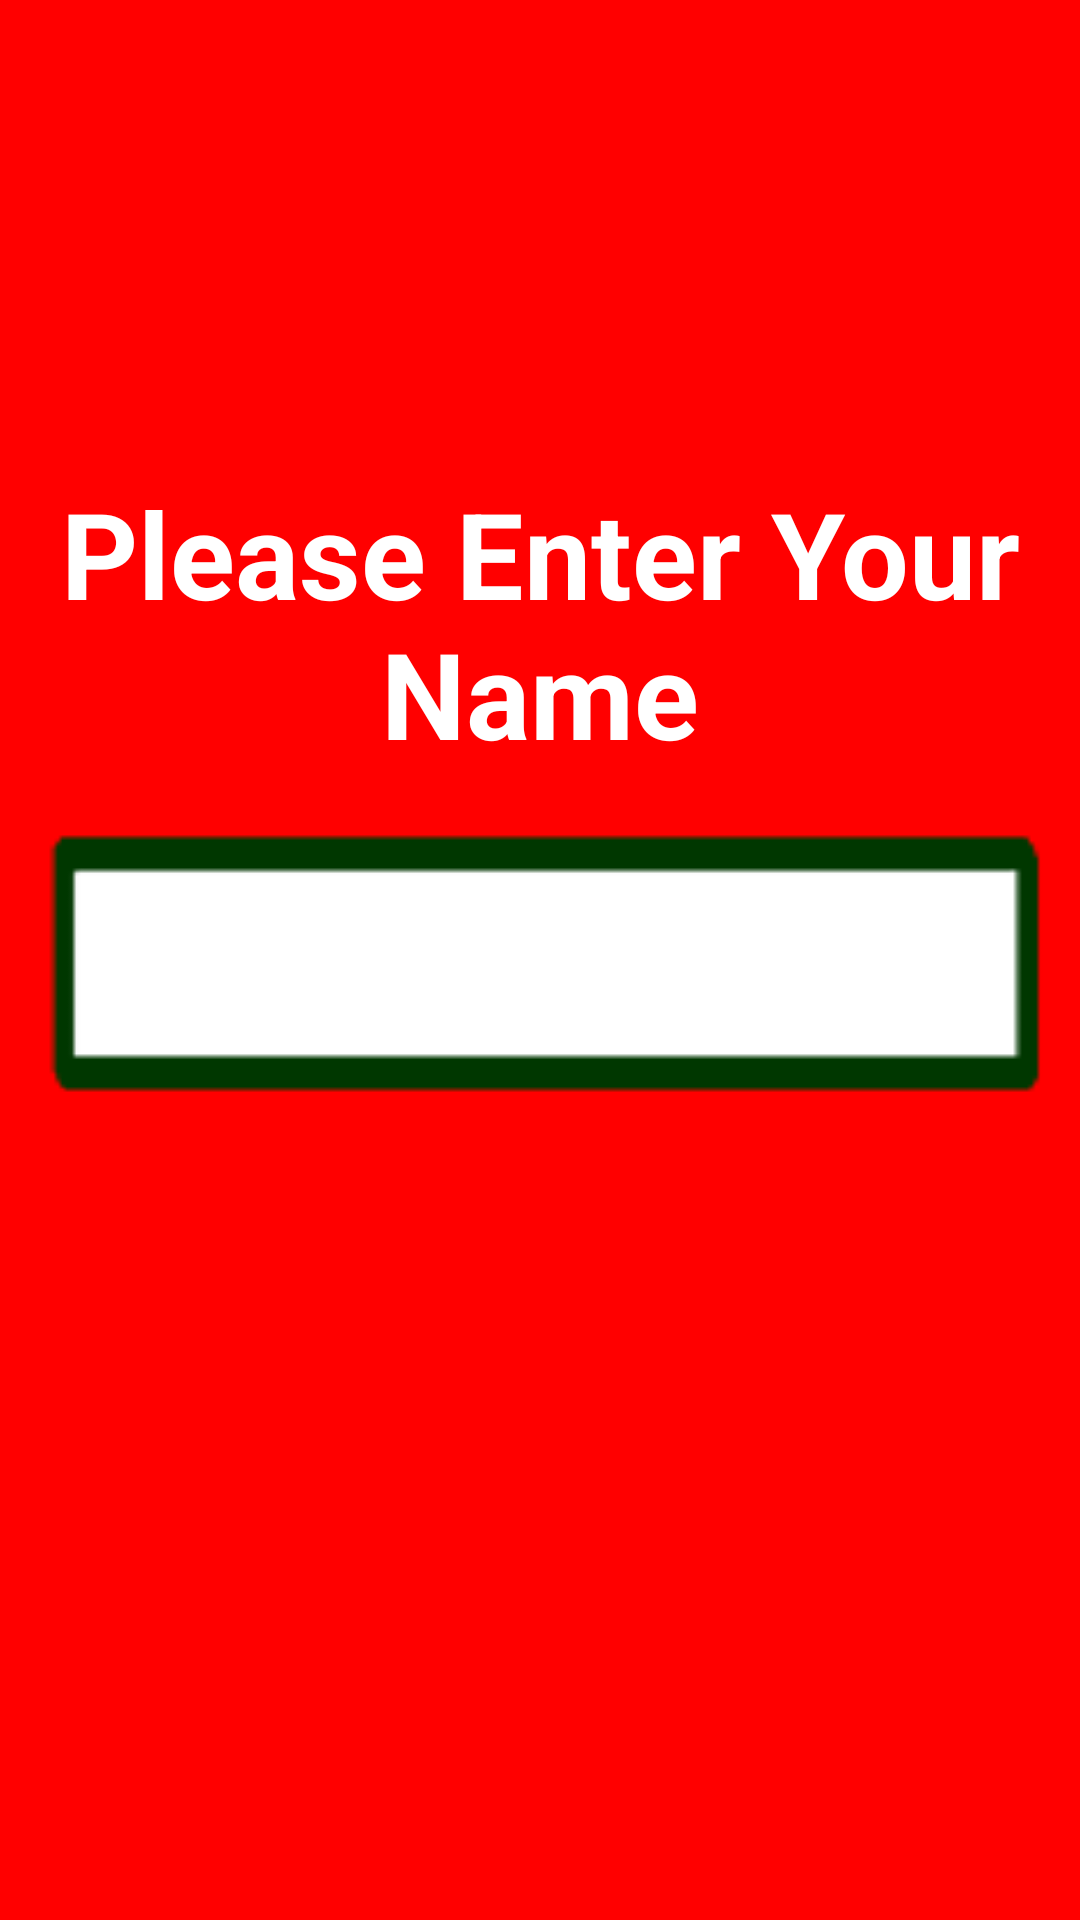

Layout XML and referenced resources for this Android screen:
<!-- AndroidManifest.xml: application theme Theme.Cricket2022 -->
<!-- res/layout/activity_enter_name.xml -->
<?xml version="1.0" encoding="utf-8"?>
<layout xmlns:android="http://schemas.android.com/apk/res/android"
    xmlns:app="http://schemas.android.com/apk/res-auto"
    xmlns:tools="http://schemas.android.com/tools">

    <data>

    </data>

    <androidx.constraintlayout.widget.ConstraintLayout
        android:layout_width="match_parent"
        android:layout_height="match_parent"
        android:background="@color/primaryColor"
        tools:context=".EnterName">

        <ImageView
            android:id="@+id/next"
            android:layout_width="150.0dip"
            android:layout_height="80.0dip"
            android:layout_centerVertical="true"
            android:layout_toRightOf="@+id/editTextName"
            android:src="@drawable/next1"
            app:layout_constraintBottom_toBottomOf="@+id/editTextName"
            app:layout_constraintEnd_toEndOf="parent"
            app:layout_constraintStart_toEndOf="@+id/editTextName"
            app:layout_constraintTop_toBottomOf="@+id/textView1" />

        <EditText
            android:id="@+id/editTextName"
            android:layout_width="wrap_content"
            android:layout_height="wrap_content"
            android:layout_centerHorizontal="true"
            android:layout_centerVertical="true"
            android:background="@drawable/background"
            android:ems="10"
            android:inputType="textCapCharacters"
            android:paddingLeft="60dp"
            android:singleLine="true"
            android:textSize="40dp"
            android:textStyle="bold"
            app:layout_constraintBottom_toBottomOf="parent"
            app:layout_constraintEnd_toEndOf="parent"
            app:layout_constraintStart_toStartOf="parent"
            app:layout_constraintTop_toTopOf="parent" />

        <TextView
            android:id="@+id/textViewError"
            android:layout_width="wrap_content"
            android:layout_height="wrap_content"
            android:layout_centerInParent="true"
            android:layout_gravity="center"
            android:layout_marginTop="-10dp"
            android:text="Please Enter Valid Name"
            android:gravity="center"
            android:textColor="@color/black"
            android:textSize="21sp"
            android:visibility="invisible"
            app:layout_constraintEnd_toEndOf="parent"
            app:layout_constraintStart_toStartOf="parent"
            app:layout_constraintTop_toBottomOf="@+id/editTextName" />

        <TextView
            android:id="@+id/textView1"
            android:layout_width="match_parent"
            android:layout_height="wrap_content"
            android:layout_above="@+id/editTextName"
            android:layout_alignParentLeft="true"
            android:gravity="center_horizontal"
            android:text="Please Enter Your Name"
            android:textAppearance="?android:textAppearanceLarge"
            android:textColor="@color/white"
            android:textSize="40.0sp"
            android:textStyle="bold"
            app:layout_constraintBottom_toTopOf="@+id/editTextName"
            app:layout_constraintStart_toStartOf="parent" />
    </androidx.constraintlayout.widget.ConstraintLayout>
</layout>
<!-- resources referenced by this layout -->
<resources>
  <color name="black">#FF000000</color>
  <color name="primaryColor">#ff0000</color>
  <color name="white">#FFFFFFFF</color>
  <!-- drawable background: png bitmap (drawable, 534 bytes) -->
  <style name="Theme.Cricket2022" parent="Theme.MaterialComponents.DayNight.NoActionBar">
          
          <item name="colorPrimary">@color/purple_500</item>
          <item name="colorPrimaryVariant">@color/purple_700</item>
          <item name="colorOnPrimary">@color/white</item>
          
          <item name="colorSecondary">@color/teal_200</item>
          <item name="colorSecondaryVariant">@color/teal_700</item>
          <item name="colorOnSecondary">@color/black</item>
          
          <item name="android:statusBarColor" tools:targetApi="l">?attr/colorPrimaryVariant</item>
          
      </style>
  <color name="purple_500">#ff0000</color>
  <color name="purple_700">#c20000</color>
  <color name="teal_200">#FF03DAC5</color>
  <color name="teal_700">#FF018786</color>
</resources>
